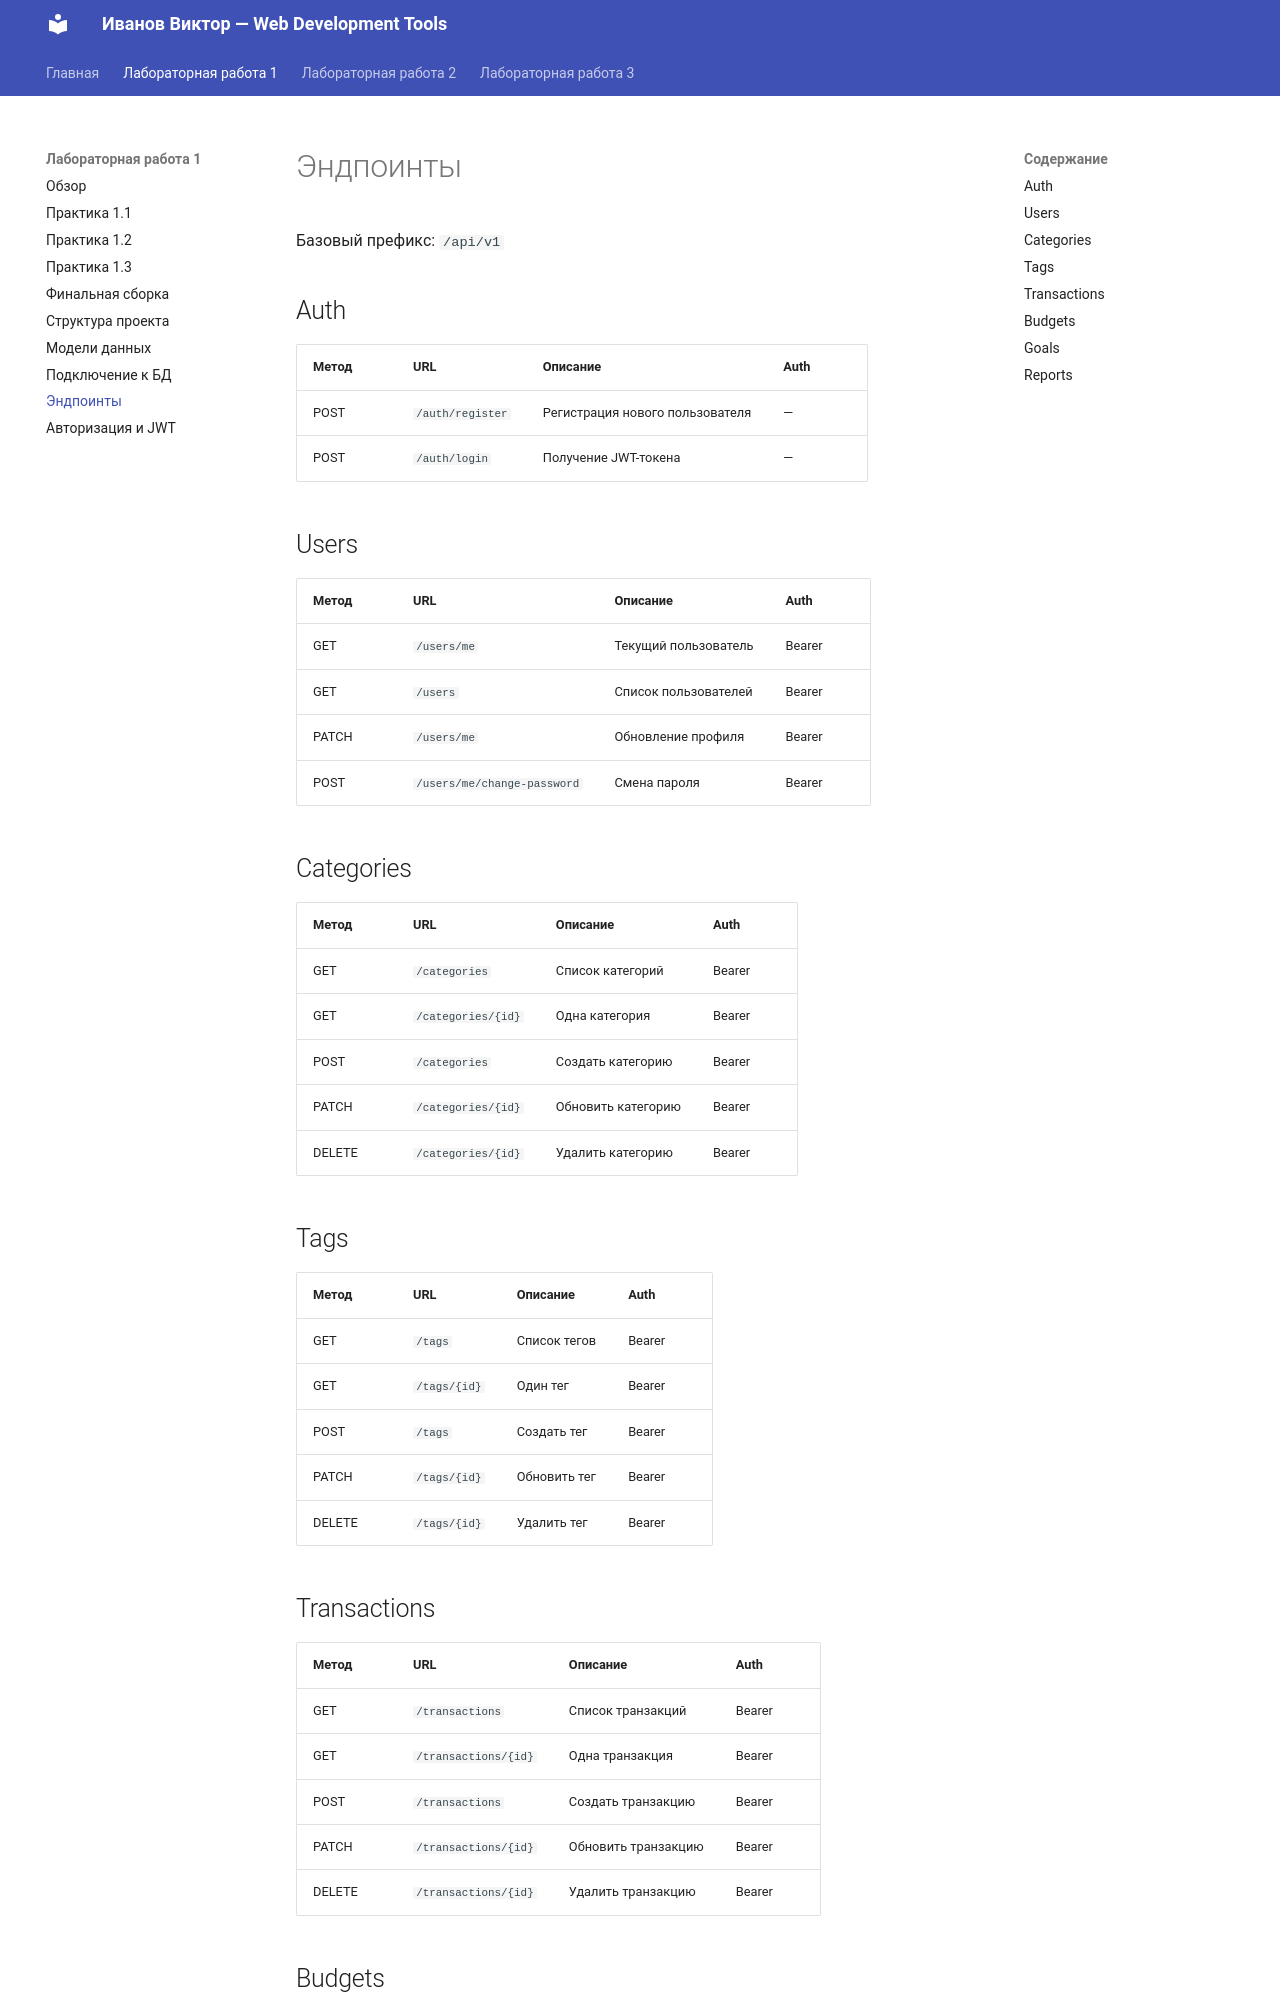

repository: DonPerenon/ITMO_ICT_WebDevelopment_tools_2025-2026 · page: lr1/endpoints/index.html · generator: mkdocs

# Эндпоинты

Базовый префикс: `/api/v1`

## Auth

| Метод | URL | Описание | Auth |
|-------|-----|---------|------|
| POST | `/auth/register` | Регистрация нового пользователя | — |
| POST | `/auth/login` | Получение JWT-токена | — |

## Users

| Метод | URL | Описание | Auth |
|-------|-----|---------|------|
| GET | `/users/me` | Текущий пользователь | Bearer |
| GET | `/users` | Список пользователей | Bearer |
| PATCH | `/users/me` | Обновление профиля | Bearer |
| POST | `/users/me/change-password` | Смена пароля | Bearer |

## Categories

| Метод | URL | Описание | Auth |
|-------|-----|---------|------|
| GET | `/categories` | Список категорий | Bearer |
| GET | `/categories/{id}` | Одна категория | Bearer |
| POST | `/categories` | Создать категорию | Bearer |
| PATCH | `/categories/{id}` | Обновить категорию | Bearer |
| DELETE | `/categories/{id}` | Удалить категорию | Bearer |

## Tags

| Метод | URL | Описание | Auth |
|-------|-----|---------|------|
| GET | `/tags` | Список тегов | Bearer |
| GET | `/tags/{id}` | Один тег | Bearer |
| POST | `/tags` | Создать тег | Bearer |
| PATCH | `/tags/{id}` | Обновить тег | Bearer |
| DELETE | `/tags/{id}` | Удалить тег | Bearer |

## Transactions

| Метод | URL | Описание | Auth |
|-------|-----|---------|------|
| GET | `/transactions` | Список транзакций | Bearer |
| GET | `/transactions/{id}` | Одна транзакция | Bearer |
| POST | `/transactions` | Создать транзакцию | Bearer |
| PATCH | `/transactions/{id}` | Обновить транзакцию | Bearer |
| DELETE | `/transactions/{id}` | Удалить транзакцию | Bearer |
